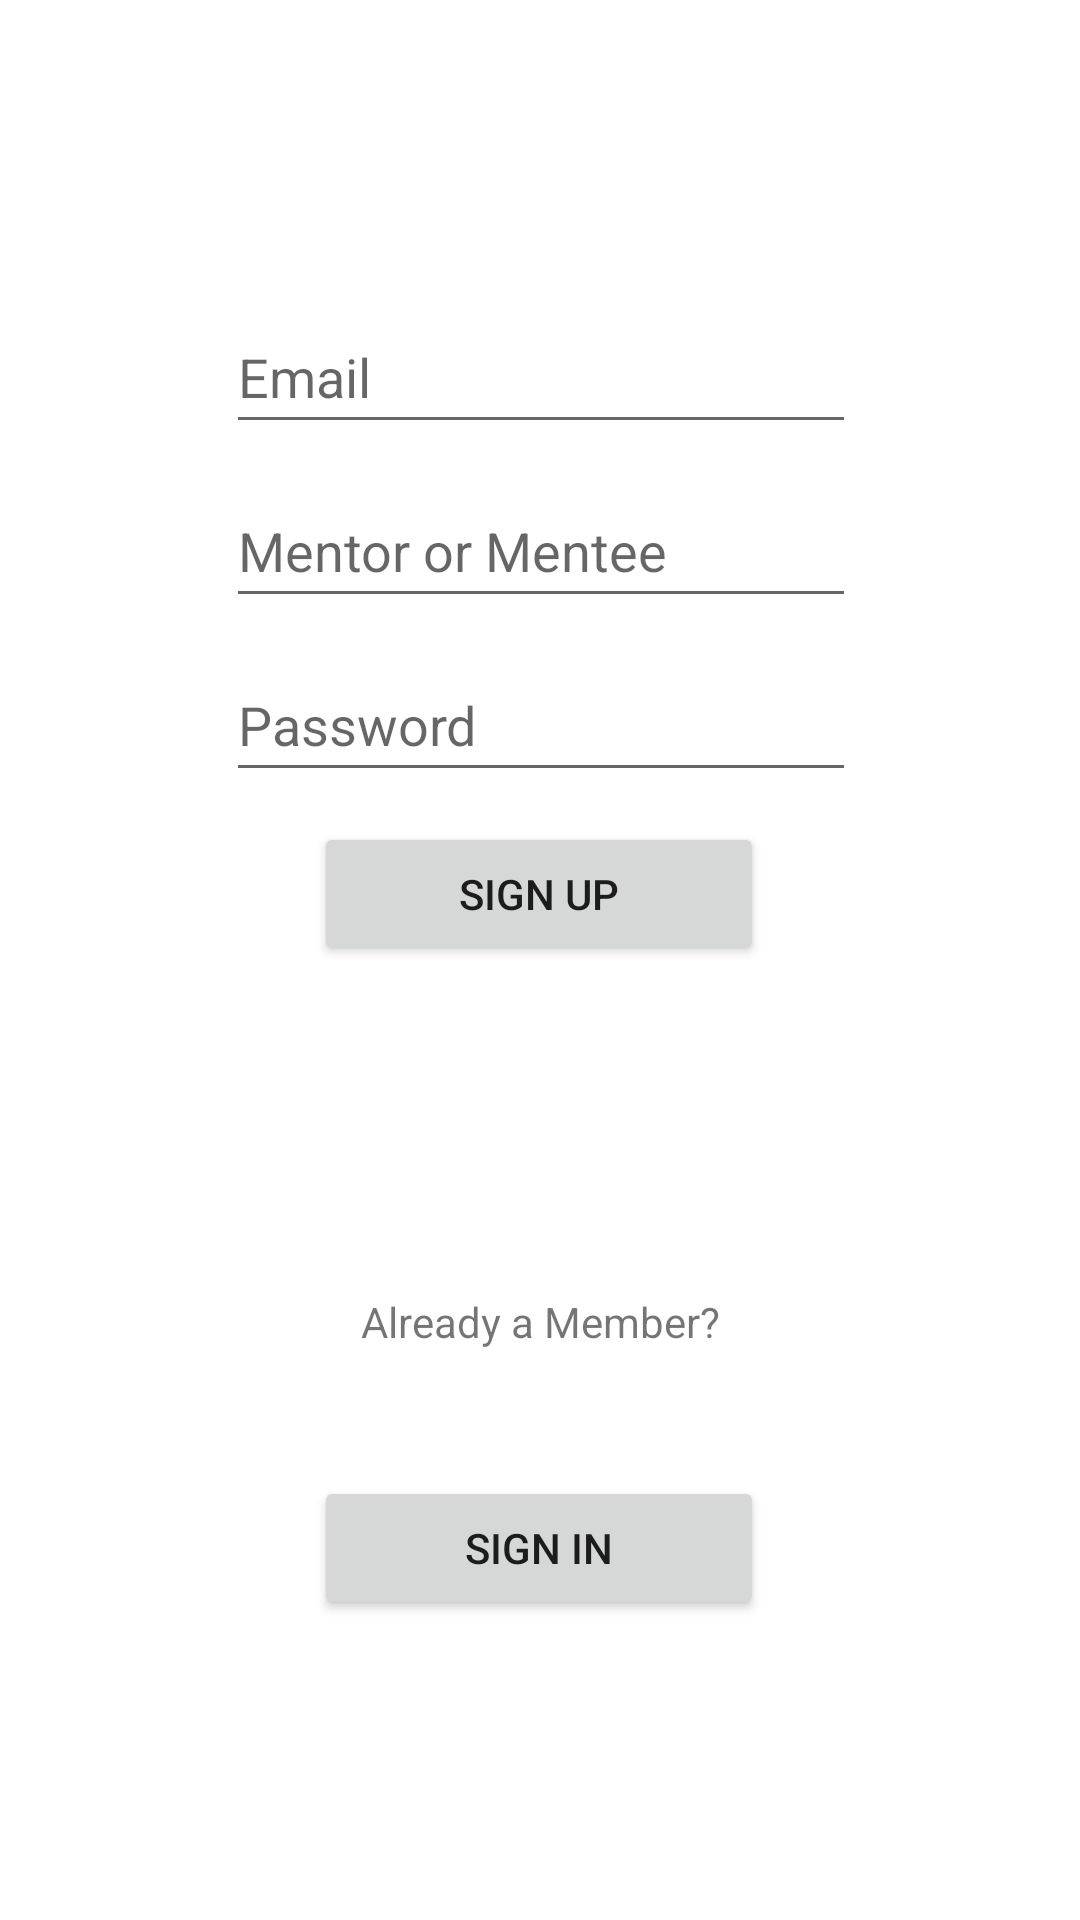

Android layout source for this screen:
<!-- AndroidManifest.xml: application theme Theme.485Final -->
<!-- res/layout/activity_signup.xml -->
<?xml version="1.0" encoding="utf-8"?>
<androidx.constraintlayout.widget.ConstraintLayout xmlns:android="http://schemas.android.com/apk/res/android"
    xmlns:app="http://schemas.android.com/apk/res-auto"
    xmlns:tools="http://schemas.android.com/tools"
    android:layout_width="match_parent"
    android:layout_height="match_parent"
    tools:context=".SignUpActivity">

    <Button
        android:id="@+id/button2"
        android:layout_width="150dp"
        android:layout_height="48dp"
        android:layout_marginBottom="100dp"
        android:text="Sign In"
        app:cornerRadius="30dp"
        app:layout_constraintBottom_toBottomOf="parent"
        app:layout_constraintEnd_toEndOf="parent"
        app:layout_constraintHorizontal_bias="0.498"
        app:layout_constraintStart_toStartOf="parent" />

    <ImageView
        android:id="@+id/profileImageView"
        android:layout_width="wrap_content"
        android:layout_height="wrap_content"
        android:layout_marginTop="50dp"
        android:layout_marginBottom="50dp"
        app:layout_constraintBottom_toTopOf="@+id/emailTextField"
        app:layout_constraintEnd_toEndOf="parent"
        app:layout_constraintStart_toStartOf="parent"
        app:layout_constraintTop_toTopOf="parent"
        tools:srcCompat="@tools:sample/avatars" />

    <EditText
        android:id="@+id/emailTextField"
        android:layout_width="wrap_content"
        android:layout_height="wrap_content"
        android:layout_margin="10dp"
        android:layout_marginBottom="8dp"
        android:ems="10"
        android:hint="Email"
        android:inputType="textPersonName"
        android:minHeight="48dp"
        app:layout_constraintBottom_toTopOf="@+id/userTypeTextField"
        app:layout_constraintEnd_toEndOf="parent"
        app:layout_constraintHorizontal_bias="0.502"
        app:layout_constraintStart_toStartOf="parent" />

    <EditText
        android:id="@+id/passwordTextField"
        android:layout_width="wrap_content"
        android:layout_height="wrap_content"
        android:layout_margin="10dp"
        android:layout_marginBottom="8dp"
        android:ems="10"
        android:hint="Password"
        android:inputType="textPersonName"
        android:minHeight="48dp"
        app:layout_constraintBottom_toTopOf="@+id/signUpButton"
        app:layout_constraintEnd_toEndOf="parent"
        app:layout_constraintHorizontal_bias="0.502"
        app:layout_constraintStart_toStartOf="parent" />

    <Button
        android:id="@+id/signUpButton"
        android:layout_width="150dp"
        android:layout_height="48dp"
        android:layout_margin="10dp"
        android:layout_marginTop="44dp"
        android:text="Sign Up"
        app:cornerRadius="30dp"
        app:layout_constraintEnd_toEndOf="parent"
        app:layout_constraintHorizontal_bias="0.498"
        app:layout_constraintStart_toStartOf="parent"
        app:layout_constraintTop_toBottomOf="@+id/passwordTextField" />

    <EditText
        android:id="@+id/userTypeTextField"
        android:layout_width="wrap_content"
        android:layout_height="wrap_content"
        android:layout_margin="10dp"
        android:layout_marginBottom="4dp"
        android:ems="10"
        android:hint="Mentor or Mentee"
        android:inputType="textPersonName"
        android:minHeight="48dp"
        app:layout_constraintBottom_toTopOf="@+id/passwordTextField"
        app:layout_constraintEnd_toEndOf="parent"
        app:layout_constraintHorizontal_bias="0.502"
        app:layout_constraintStart_toStartOf="parent" />

    <TextView
        android:id="@+id/textView"
        android:layout_width="wrap_content"
        android:layout_height="wrap_content"
        android:layout_marginTop="72dp"
        android:layout_marginBottom="5dp"
        android:text="Already a Member?"
        app:layout_constraintBottom_toTopOf="@+id/button2"
        app:layout_constraintEnd_toEndOf="parent"
        app:layout_constraintStart_toStartOf="parent"
        app:layout_constraintTop_toBottomOf="@+id/signUpButton" />
</androidx.constraintlayout.widget.ConstraintLayout>
<!-- resources referenced by this layout -->
<resources>
  <style name="Theme.485Final" parent="Theme.MaterialComponents.DayNight.DarkActionBar">
          
          <item name="colorPrimary">@color/purple_500</item>
          <item name="colorPrimaryVariant">@color/purple_700</item>
          <item name="colorOnPrimary">@color/white</item>
          
          <item name="colorSecondary">@color/teal_200</item>
          <item name="colorSecondaryVariant">@color/teal_700</item>
          <item name="colorOnSecondary">@color/black</item>
          
          <item name="android:statusBarColor" tools:targetApi="l">?attr/colorPrimaryVariant</item>
          
      </style>
  <!-- not gathered from this repository: default colours our renderer supplied (Android Studio template values) -->
  <color name="purple_500">#FF6200EE</color>
  <color name="purple_700">#FF3700B3</color>
  <color name="teal_200">#FF03DAC5</color>
  <color name="teal_700">#FF018786</color>
  <color name="black">#FF000000</color>
  <color name="white">#FFFFFFFF</color>
</resources>
